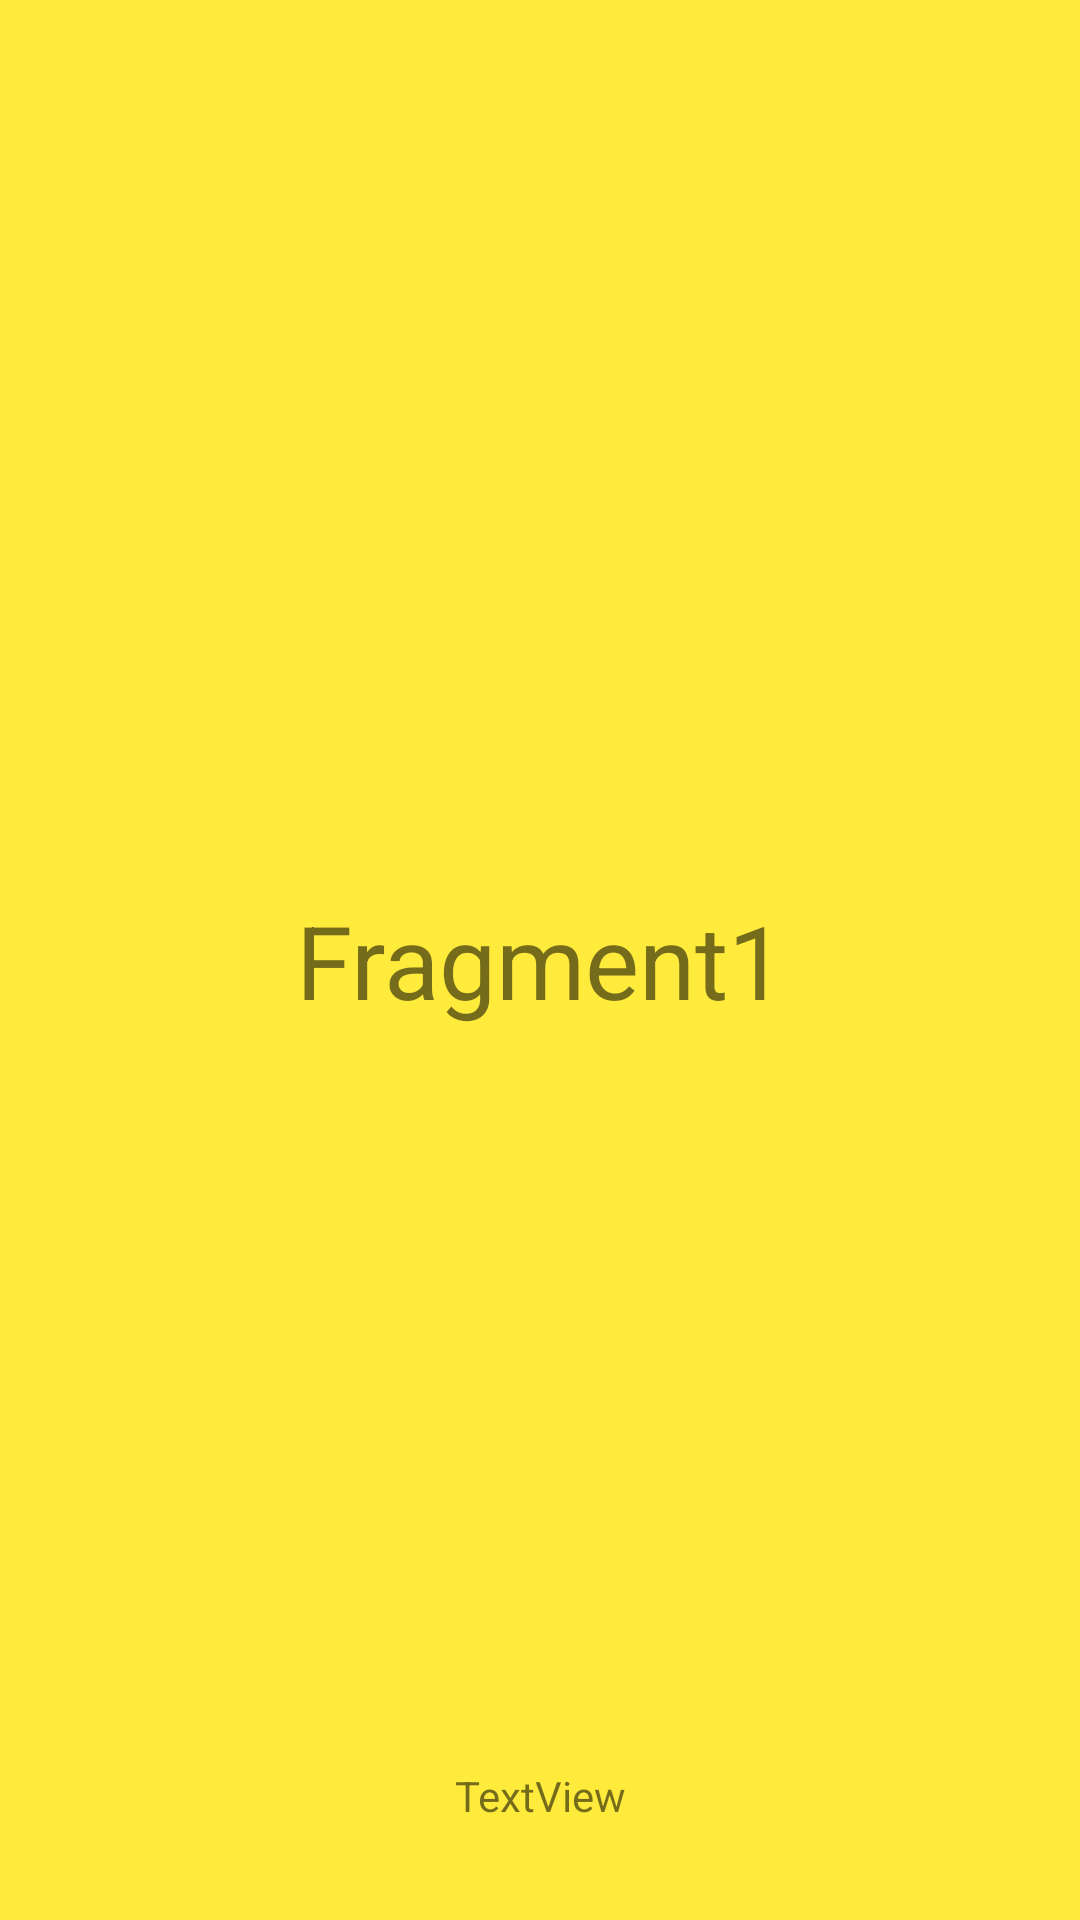

Produce the Android XML layout that renders to this screen, including the resource entries it uses.
<!-- AndroidManifest.xml: application theme Theme.TransitionSample -->
<!-- res/layout/fragment_blank1.xml -->
<?xml version="1.0" encoding="utf-8"?>
<androidx.constraintlayout.widget.ConstraintLayout xmlns:android="http://schemas.android.com/apk/res/android"
    xmlns:app="http://schemas.android.com/apk/res-auto"
    xmlns:tools="http://schemas.android.com/tools"
    android:layout_width="match_parent"
    android:layout_height="match_parent"
    android:background="#FFEB3B"
    tools:context=".BlankFragment1">

    <TextView
        android:id="@+id/textView"
        android:layout_width="wrap_content"
        android:layout_height="wrap_content"
        android:text="Fragment1"
        android:textSize="34sp"
        app:layout_constraintBottom_toBottomOf="parent"
        app:layout_constraintEnd_toEndOf="parent"
        app:layout_constraintStart_toStartOf="parent"
        app:layout_constraintTop_toTopOf="parent" />

    <TextView
        android:id="@+id/textView3"
        android:layout_width="wrap_content"
        android:layout_height="wrap_content"
        android:layout_marginBottom="32dp"
        android:text="TextView"
        app:layout_constraintBottom_toBottomOf="parent"
        app:layout_constraintEnd_toEndOf="parent"
        app:layout_constraintStart_toStartOf="parent" />
</androidx.constraintlayout.widget.ConstraintLayout>
<!-- resources referenced by this layout -->
<resources>
  <style name="Theme.TransitionSample" parent="Theme.MaterialComponents.DayNight.DarkActionBar">
          
          <item name="colorPrimary">@color/purple_500</item>
          <item name="colorPrimaryVariant">@color/purple_700</item>
          <item name="colorOnPrimary">@color/white</item>
          
          <item name="colorSecondary">@color/teal_200</item>
          <item name="colorSecondaryVariant">@color/teal_700</item>
          <item name="colorOnSecondary">@color/black</item>
          
          <item name="android:statusBarColor" tools:targetApi="l">?attr/colorPrimaryVariant</item>
          
      </style>
  <!-- not gathered from this repository: default colours our renderer supplied (Android Studio template values) -->
  <color name="purple_500">#FF6200EE</color>
  <color name="purple_700">#FF3700B3</color>
  <color name="teal_200">#FF03DAC5</color>
  <color name="teal_700">#FF018786</color>
  <color name="black">#FF000000</color>
  <color name="white">#FFFFFFFF</color>
</resources>
